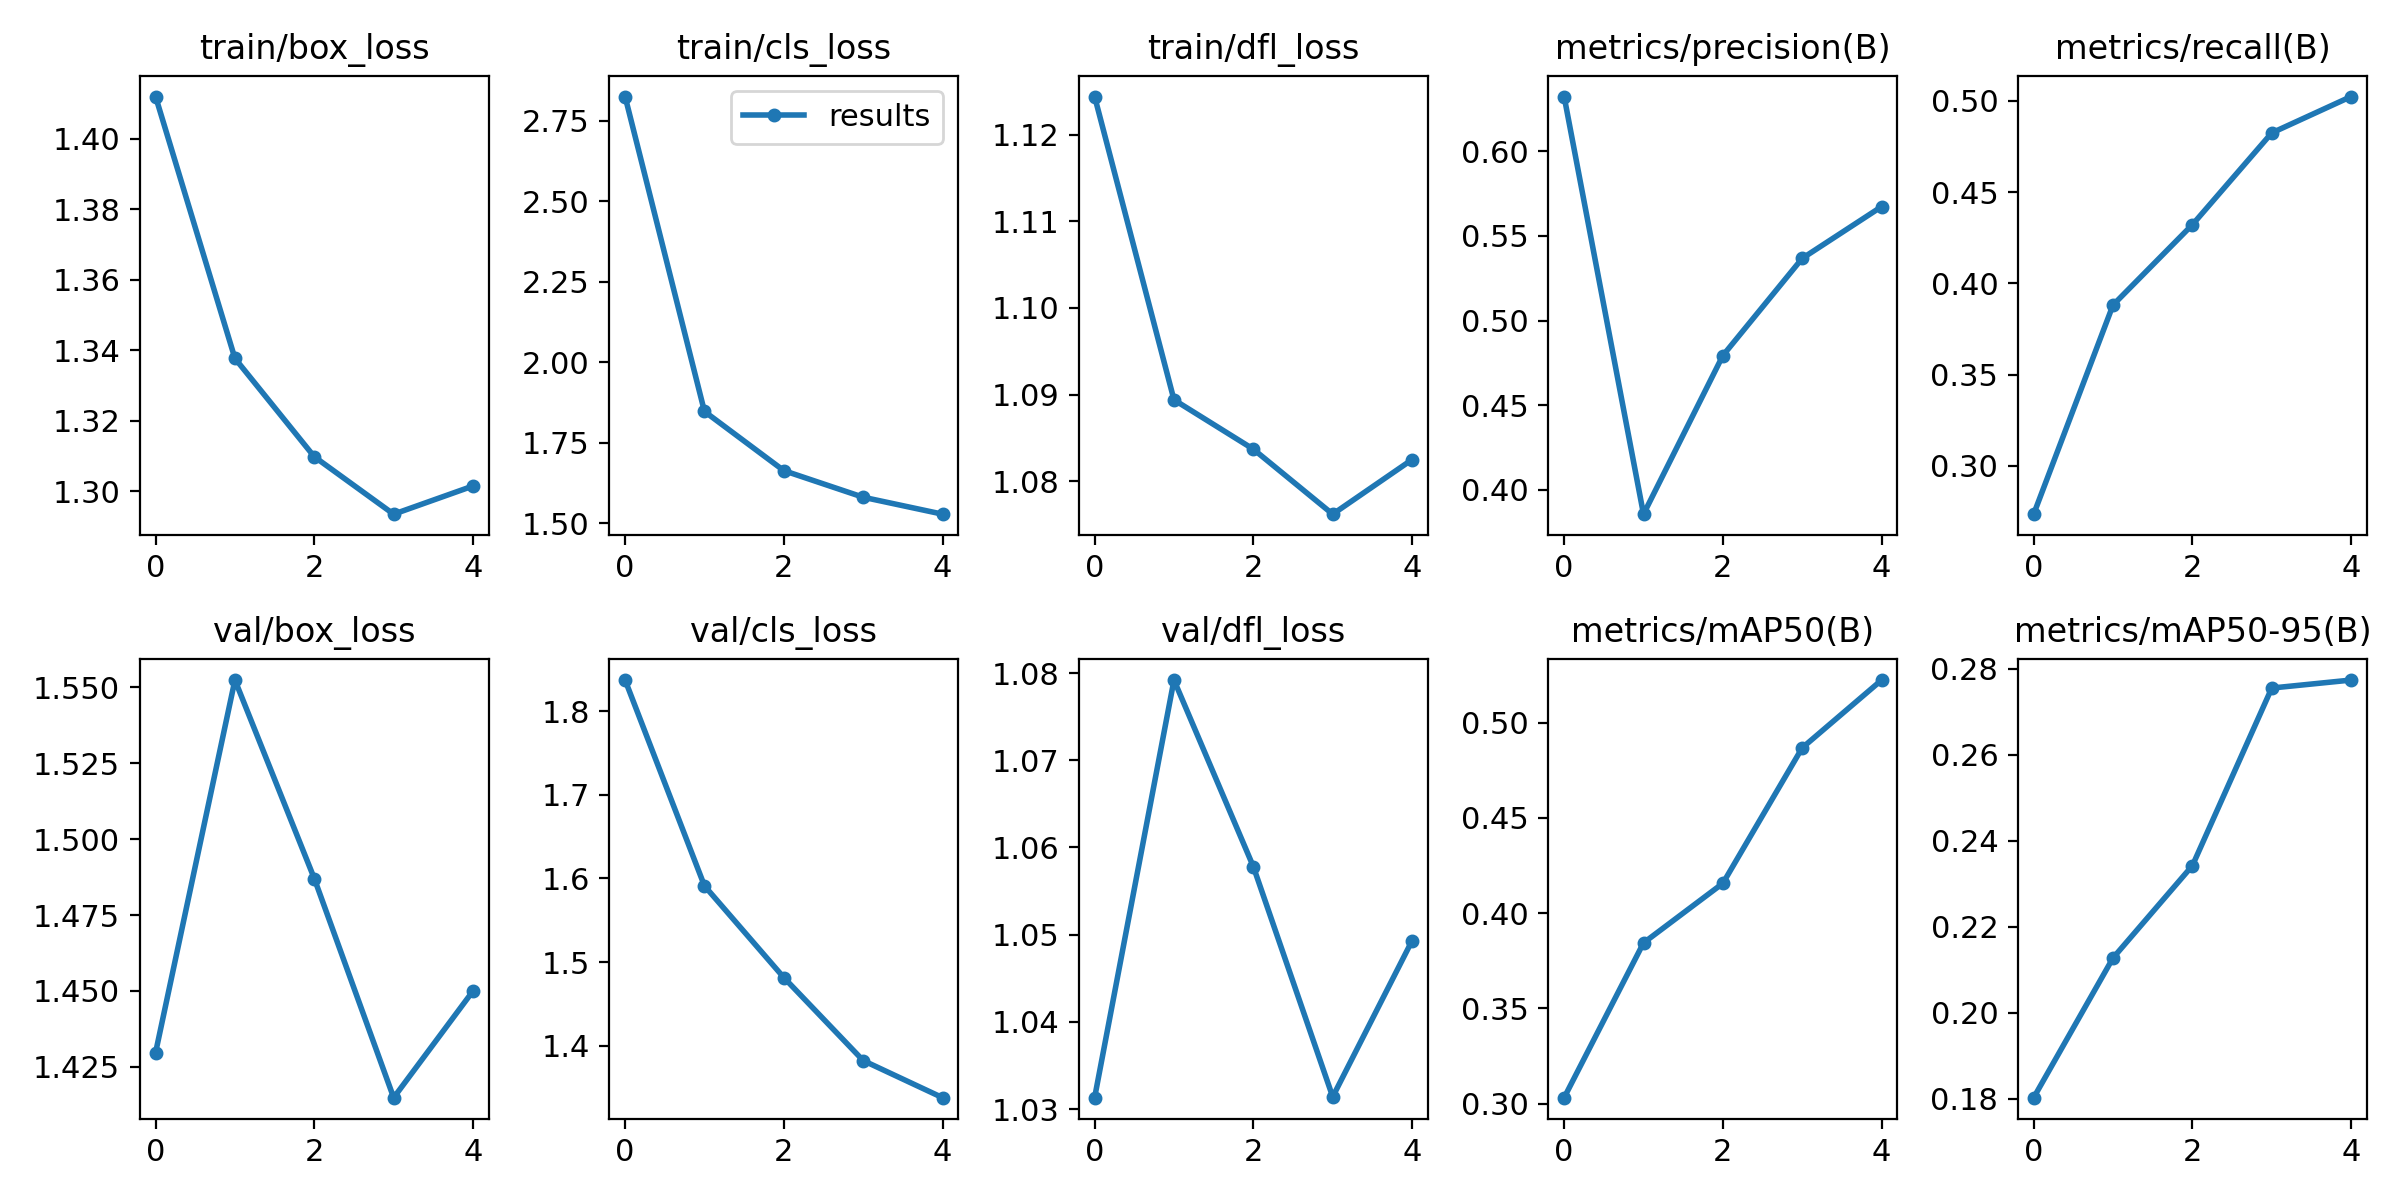

Values plotted in this chart, from the file beside it:
epoch, train/box_loss, train/cls_loss, train/dfl_loss, metrics/precision(B), metrics/recall(B), metrics/mAP50(B), metrics/mAP50-95(B), val/box_loss, val/cls_loss, val/dfl_loss, lr/pg0, lr/pg1, lr/pg2
0, 1.412, 2.825, 1.124, 0.6323, 0.2735, 0.3031, 0.1802, 1.43, 1.837, 1.031, 0.07007, 0.003325, 0.003325
1, 1.338, 1.848, 1.089, 0.3857, 0.3881, 0.3843, 0.2127, 1.552, 1.591, 1.079, 0.03876, 0.00534, 0.00534
2, 1.31, 1.664, 1.084, 0.4794, 0.4322, 0.4156, 0.2342, 1.487, 1.482, 1.058, 0.006118, 0.006035, 0.006035
3, 1.294, 1.581, 1.076, 0.5367, 0.4825, 0.4867, 0.2755, 1.415, 1.382, 1.031, 0.00406, 0.00406, 0.00406
4, 1.302, 1.529, 1.083, 0.5673, 0.5024, 0.5223, 0.2774, 1.45, 1.338, 1.049, 0.00406, 0.00406, 0.00406
